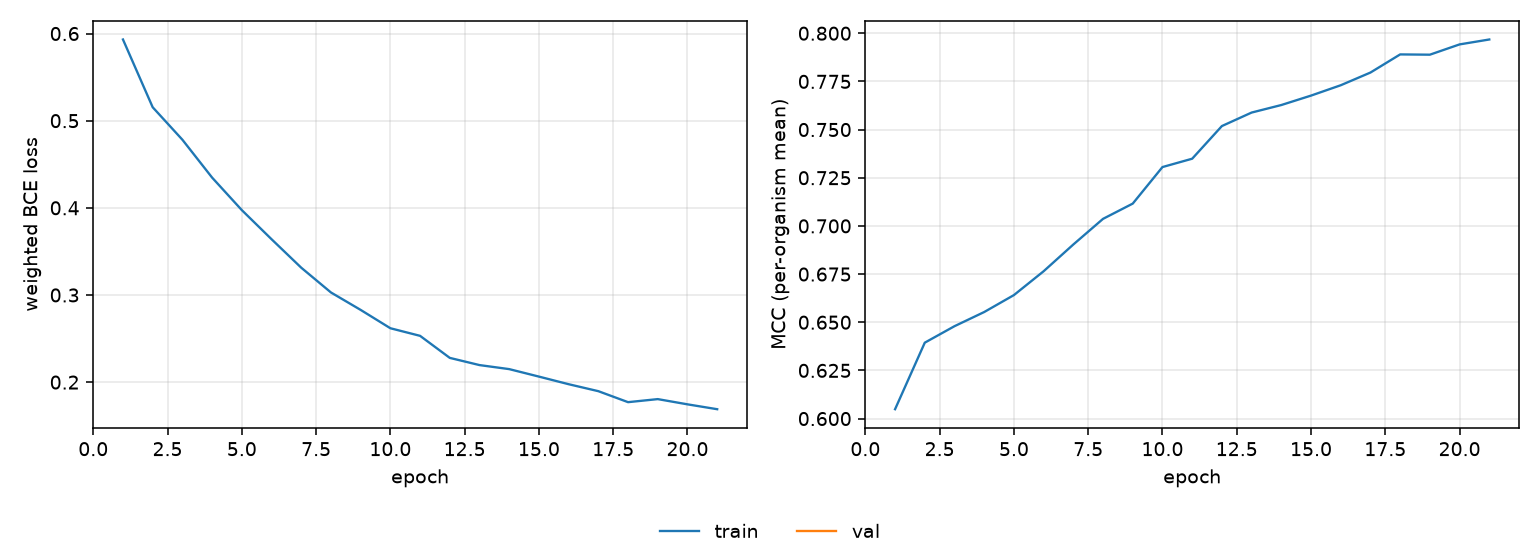

The data file committed next to this chart (first rows):
epoch, tr_loss, tr_mcc
1, 0.5932, 0.6049
2, 0.5154, 0.6394
3, 0.4781, 0.6479
4, 0.4347, 0.6553
5, 0.3974, 0.6641
6, 0.364, 0.6765
7, 0.3313, 0.6904
8, 0.3029, 0.7037
9, 0.2829, 0.7116
10, 0.2618, 0.7305
11, 0.2531, 0.7349
12, 0.2278, 0.7518
13, 0.2196, 0.7588
14, 0.2149, 0.7627
15, 0.2063, 0.7676
16, 0.1976, 0.773
17, 0.1896, 0.7796
18, 0.177, 0.789
19, 0.1805, 0.7889
20, 0.1745, 0.7942
21, 0.1689, 0.7968
